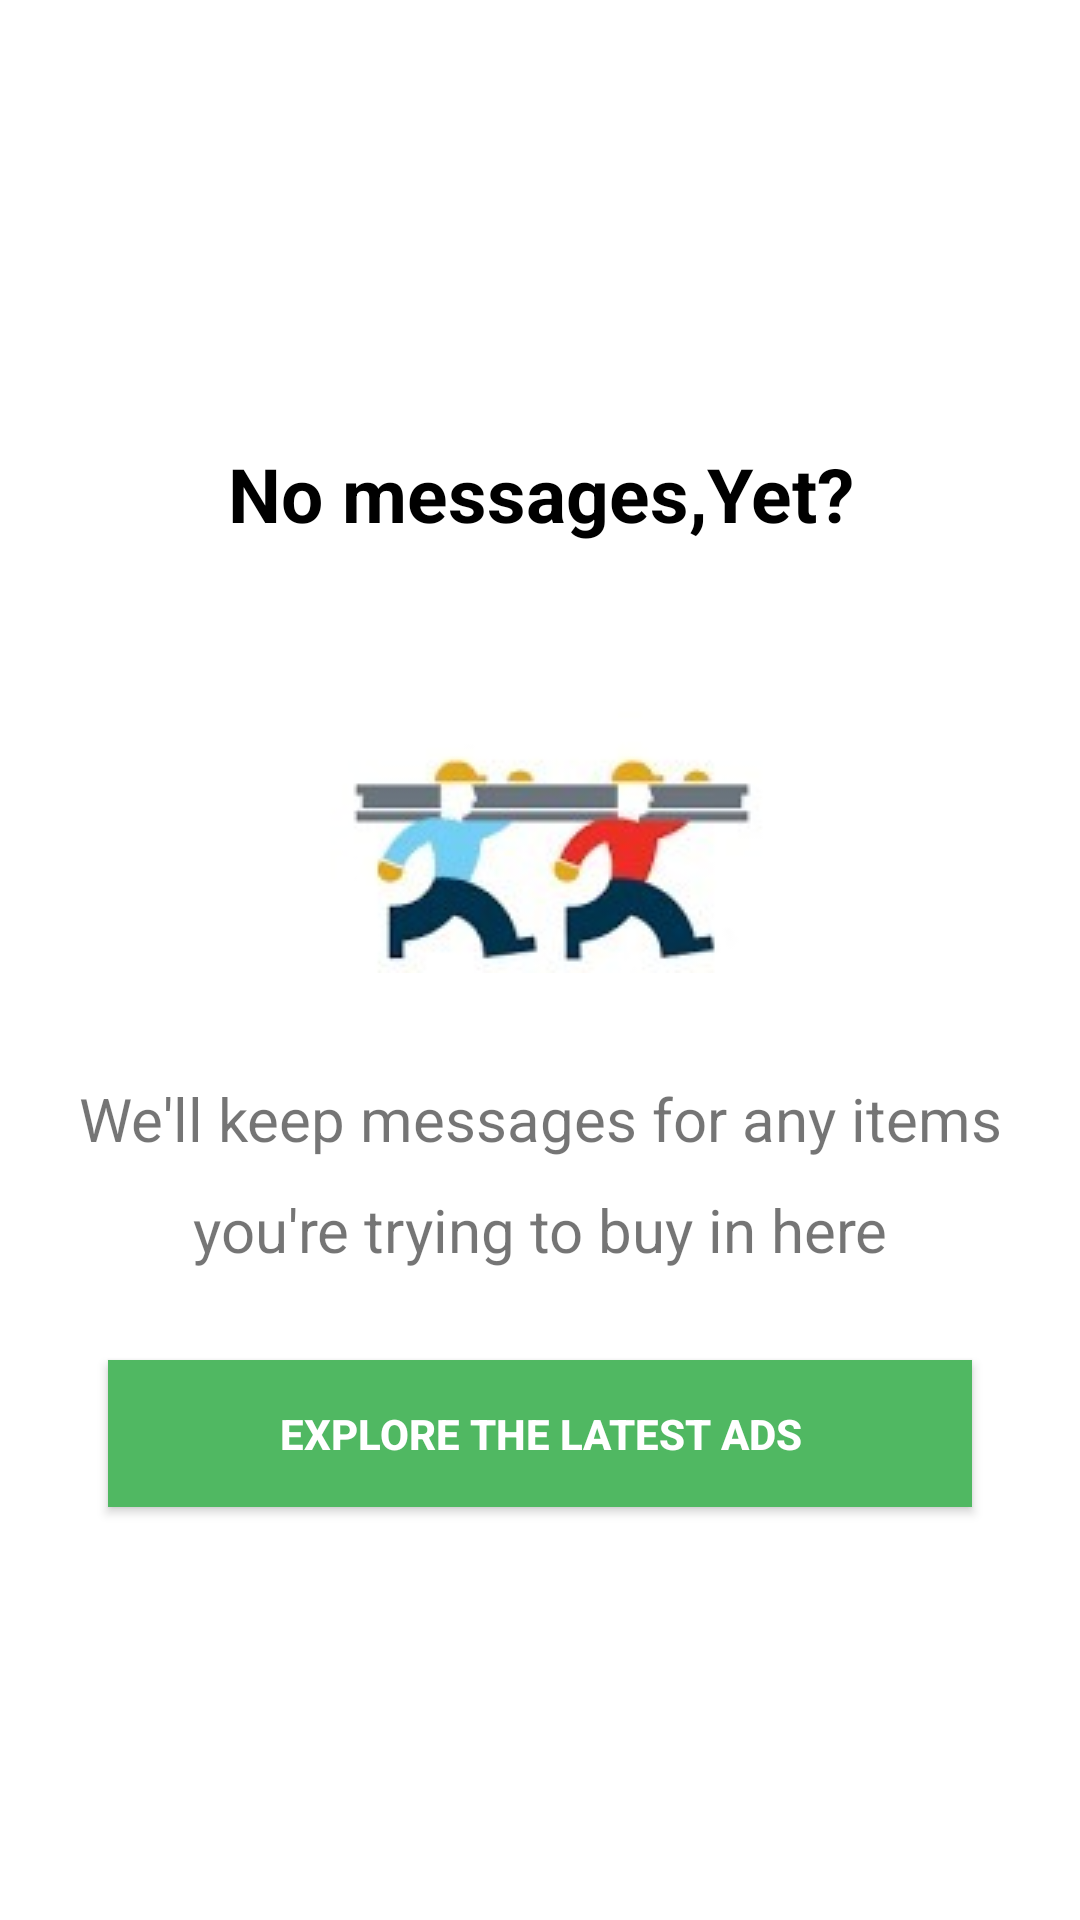

Layout XML and referenced resources for this Android screen:
<!-- AndroidManifest.xml: application theme AppTheme -->
<!-- res/layout/fragment_all.xml -->
<?xml version="1.0" encoding="utf-8"?>
<LinearLayout xmlns:android="http://schemas.android.com/apk/res/android"
    xmlns:tools="http://schemas.android.com/tools"
    android:layout_width="match_parent"
    android:layout_height="match_parent"
    android:orientation="vertical"
    android:layout_gravity="center_horizontal"
    android:background="@color/text_color"
    android:padding="10dp"
    android:gravity="center"
    tools:context=".Chat.AllFragment">

    <TextView
        android:textColor="#000"
        android:padding="10dp"
        android:gravity="center"
        android:textStyle="bold"
        android:textSize="25sp"
        android:text="@string/no_messages"
        android:layout_width="match_parent"
        android:layout_height="wrap_content" />

    <Space
        android:layout_width="match_parent"
        android:layout_height="30dp" />


    <ImageView
        android:layout_gravity="center"
        android:src="@drawable/smartvender"
        android:layout_width="wrap_content"
        android:layout_height="wrap_content" />

    <Space
        android:layout_width="match_parent"
        android:layout_height="30dp" />

    <TextView
        android:padding="5dp"
        android:gravity="center"
        android:textSize="20sp"
        android:text="@string/keep_messages"
        android:layout_width="match_parent"
        android:layout_height="wrap_content" />
    <TextView
        android:padding="5dp"
        android:gravity="center"
        android:textSize="20sp"
        android:text="@string/trying_buy"
        android:layout_width="match_parent"
        android:layout_height="wrap_content" />

    <Space
        android:layout_width="match_parent"
        android:layout_height="25dp" />

    <Button
        android:padding="15dp"
        android:layout_width="288dp"
        android:layout_height="wrap_content"
        android:background="@color/background_color"
        android:text="@string/explore_latest_ads"
        android:textColor="@color/text_color"
        android:textStyle="bold" />





</LinearLayout>
<!-- resources referenced by this layout -->
<resources>
  <color name="background_color">#50b862</color>
  <color name="text_color">#ffff</color>
  <!-- drawable smartvender: jpg bitmap (drawable, 5266 bytes) -->
  <string name="explore_latest_ads">"EXPLORE THE LATEST ADS"</string>
  <string name="keep_messages">"We'll keep messages for any items"</string>
  <string name="no_messages">"No messages,Yet?"</string>
  <string name="trying_buy">"you're trying to buy in here"</string>
  <style name="AppTheme" parent="Theme.AppCompat.Light.NoActionBar">
          
          <item name="colorPrimary">@color/colorPrimary</item>
          <item name="colorPrimaryDark">@color/colorPrimaryDark</item>
          <item name="colorAccent">@color/colorAccent</item>
      </style>
  <color name="colorPrimary">#000</color>
  <color name="colorPrimaryDark">#00574B</color>
  <color name="colorAccent">#3F51B5</color>
</resources>
